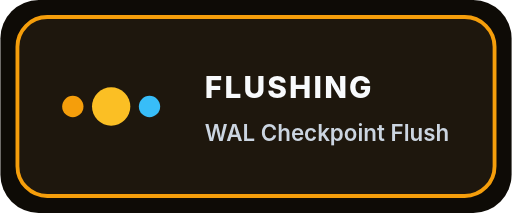
t = 0.00 s
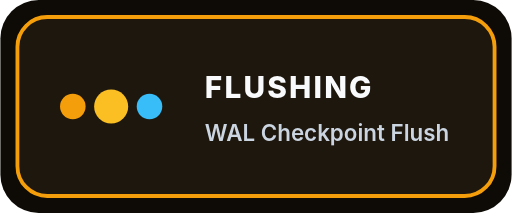
t = 0.30 s
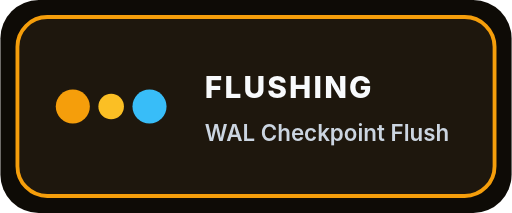
t = 0.90 s
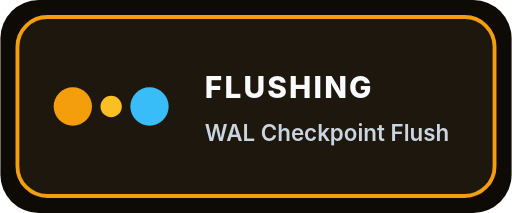
t = 1.20 s
t = 1.50 s: frame unchanged from t = 0.90 s, image omitted
t = 2.10 s: frame unchanged from t = 0.30 s, image omitted

The animated SVG that drew these frames (rendered in a browser with its animation timeline set to each time). Animation: 3 SMIL elements (animate=3); one cycle of 2.40 s, repeats indefinitely.

<svg xmlns="http://www.w3.org/2000/svg" viewBox="0 0 240 100" width="240" height="100" role="img" aria-labelledby="loading_wal_checkpoint_flusherTitle loading_wal_checkpoint_flusherDesc">
  <title id="loading_wal_checkpoint_flusherTitle">WAL Checkpoint Flusher</title>
  <desc id="loading_wal_checkpoint_flusherDesc">Animated loading indicator for WAL Checkpoint Flusher (FLUSHING).</desc>
  <g id="loading_wal_checkpoint_flusherBase" data-edit-id="base" data-edit-label="Loader background" data-edit-lock="true"><rect x="0" y="0" width="240" height="100" rx="18" fill="#0e0b06"/><rect x="8" y="8" width="224" height="84" rx="14" fill="#1e170d" stroke="#f59e0b" stroke-width="1.8"/></g>
  <g id="loading_wal_checkpoint_flusherSpinner" data-edit-id="spinner" data-edit-label="Animated loading motif"><circle cx="34" cy="50" r="7" fill="#f59e0b"><animate id="loading_wal_checkpoint_flusherDot1" attributeName="r" values="5;9;5" dur="2.4s" repeatCount="indefinite"/></circle><circle cx="52" cy="50" r="7" fill="#fbbf24"><animate attributeName="r" values="9;5;9" dur="2.4s" repeatCount="indefinite"/></circle><circle cx="70" cy="50" r="7" fill="#38bdf8"><animate attributeName="r" values="5;9;5" dur="2.4s" repeatCount="indefinite"/></circle></g>
  <g id="loading_wal_checkpoint_flusherCopy" data-edit-id="copy" data-edit-label="Loader status text"><text id="loading_wal_checkpoint_flusherState" data-edit-id="state" data-edit-label="Active state label" x="96" y="46" font-family="Inter,ui-sans-serif,system-ui,sans-serif" font-size="14" font-weight="800" letter-spacing="1" fill="#f8fafc">FLUSHING</text><text id="loading_wal_checkpoint_flusherSub" data-edit-id="sub" data-edit-label="Loader title" x="96" y="66" font-family="Inter,ui-sans-serif,system-ui,sans-serif" font-size="10.5" font-weight="600" fill="#cbd5e1">WAL Checkpoint Flush</text></g>
</svg>
